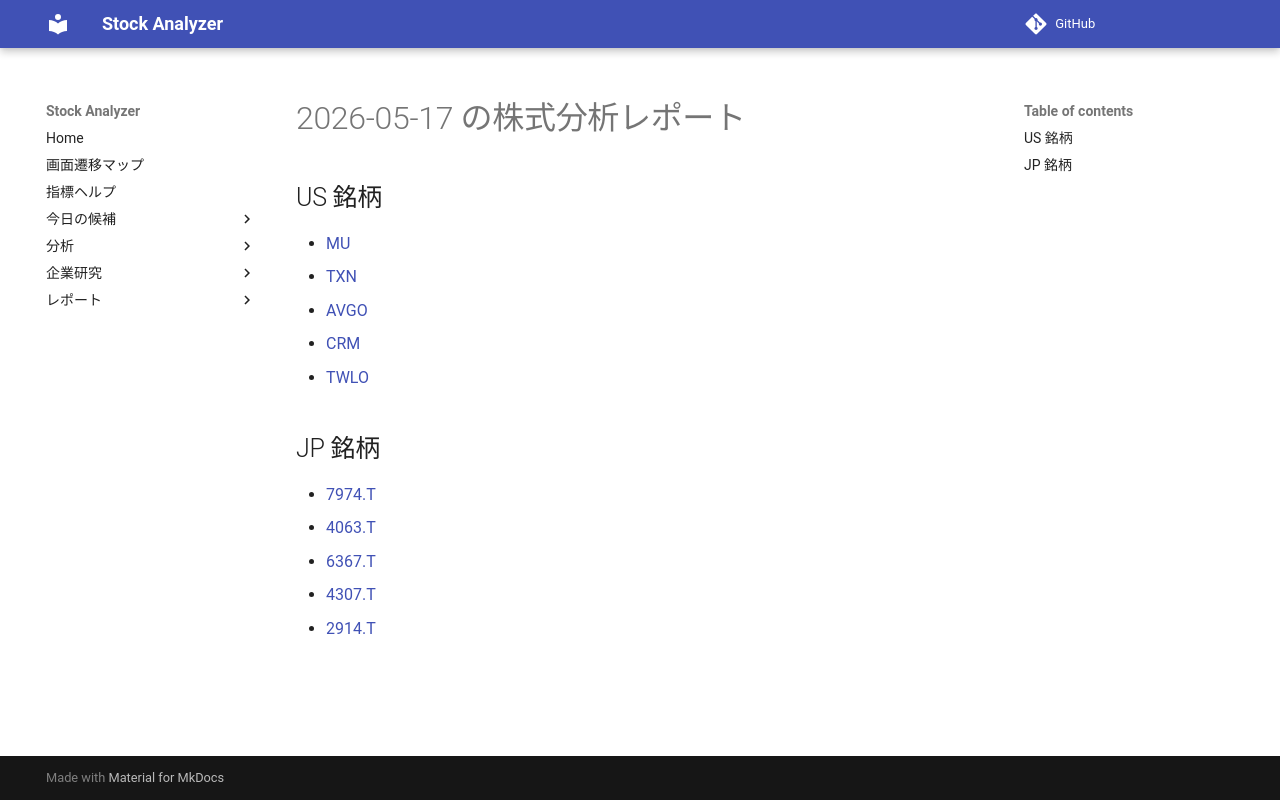

repository: Yumi-note/Making-APP · page: reports/2026-05-17/164206/index.html · generator: mkdocs

# 2026-05-17 の株式分析レポート

## US 銘柄

- [MU](MU.md)
- [TXN](TXN.md)
- [AVGO](AVGO.md)
- [CRM](CRM.md)
- [TWLO](TWLO.md)

## JP 銘柄

- [7974.T](7974_T.md)
- [4063.T](4063_T.md)
- [6367.T](6367_T.md)
- [4307.T](4307_T.md)
- [2914.T](2914_T.md)
